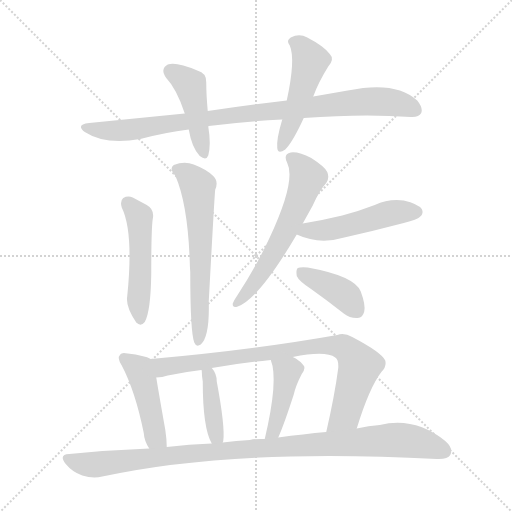
t = 0.00 s
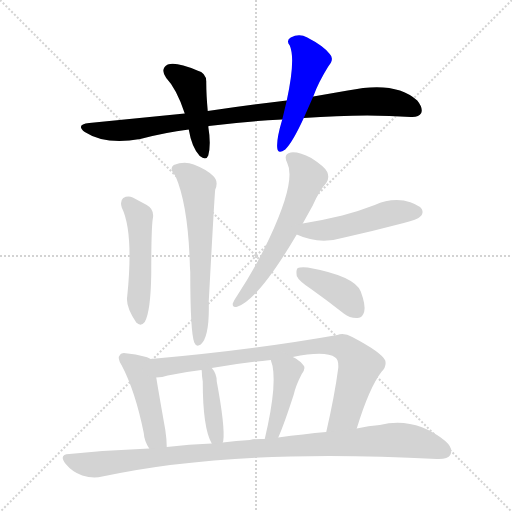
t = 1.88 s
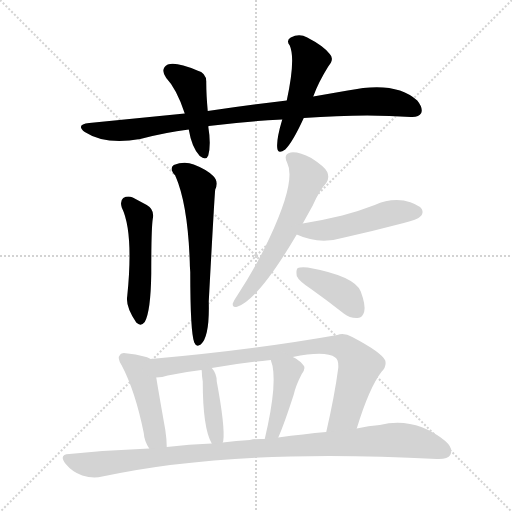
t = 3.77 s
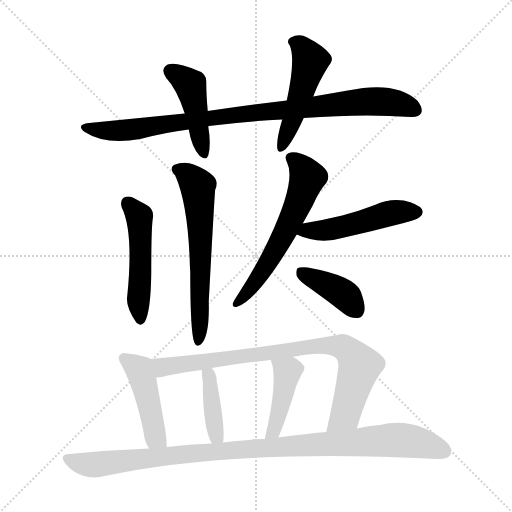
t = 5.65 s
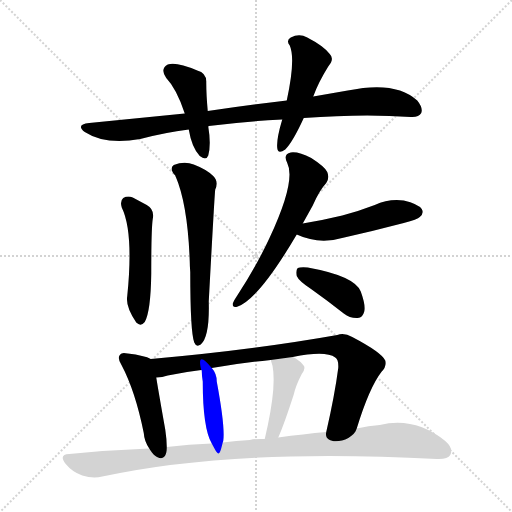
t = 7.54 s
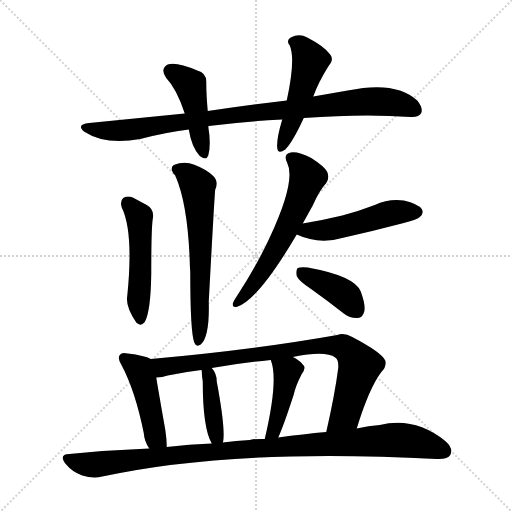
t = 9.42 s

The animated SVG that drew these frames (rendered in a browser with its animation timeline set to each time). Animation: 13 CSS @keyframes rules; one cycle of 9.42 s.

<svg version="1.1" viewBox="0 0 1024 1024" xmlns="http://www.w3.org/2000/svg">
  <g stroke="lightgray" stroke-dasharray="1,1" stroke-width="1" transform="scale(4, 4)">
    <line x1="0" y1="0" x2="256" y2="256"></line>
    <line x1="256" y1="0" x2="0" y2="256"></line>
    <line x1="128" y1="0" x2="128" y2="256"></line>
    <line x1="0" y1="128" x2="256" y2="128"></line>
  </g>
<g transform="scale(1, -1) translate(0, -855)">
   <style type="text/css">
    @keyframes keyframes0 {
      from {
       stroke: blue;
       stroke-dashoffset: 922;
       stroke-width: 128;
       }
       75% {
       animation-timing-function: step-end;
       stroke: blue;
       stroke-dashoffset: 0;
       stroke-width: 128;
       }
       to {
       stroke: black;
       stroke-width: 1024;
       }
       }
       #make-me-a-hanzi-animation-0 {
         animation: keyframes0 1.000326s both;
         animation-delay: 0.000000s;
         animation-timing-function: linear;
       }
    @keyframes keyframes1 {
      from {
       stroke: blue;
       stroke-dashoffset: 443;
       stroke-width: 128;
       }
       59% {
       animation-timing-function: step-end;
       stroke: blue;
       stroke-dashoffset: 0;
       stroke-width: 128;
       }
       to {
       stroke: black;
       stroke-width: 1024;
       }
       }
       #make-me-a-hanzi-animation-1 {
         animation: keyframes1 0.610514s both;
         animation-delay: 1.000326s;
         animation-timing-function: linear;
       }
    @keyframes keyframes2 {
      from {
       stroke: blue;
       stroke-dashoffset: 493;
       stroke-width: 128;
       }
       62% {
       animation-timing-function: step-end;
       stroke: blue;
       stroke-dashoffset: 0;
       stroke-width: 128;
       }
       to {
       stroke: black;
       stroke-width: 1024;
       }
       }
       #make-me-a-hanzi-animation-2 {
         animation: keyframes2 0.651204s both;
         animation-delay: 1.610840s;
         animation-timing-function: linear;
       }
    @keyframes keyframes3 {
      from {
       stroke: blue;
       stroke-dashoffset: 499;
       stroke-width: 128;
       }
       62% {
       animation-timing-function: step-end;
       stroke: blue;
       stroke-dashoffset: 0;
       stroke-width: 128;
       }
       to {
       stroke: black;
       stroke-width: 1024;
       }
       }
       #make-me-a-hanzi-animation-3 {
         animation: keyframes3 0.656087s both;
         animation-delay: 2.262044s;
         animation-timing-function: linear;
       }
    @keyframes keyframes4 {
      from {
       stroke: blue;
       stroke-dashoffset: 616;
       stroke-width: 128;
       }
       67% {
       animation-timing-function: step-end;
       stroke: blue;
       stroke-dashoffset: 0;
       stroke-width: 128;
       }
       to {
       stroke: black;
       stroke-width: 1024;
       }
       }
       #make-me-a-hanzi-animation-4 {
         animation: keyframes4 0.751302s both;
         animation-delay: 2.918132s;
         animation-timing-function: linear;
       }
    @keyframes keyframes5 {
      from {
       stroke: blue;
       stroke-dashoffset: 599;
       stroke-width: 128;
       }
       66% {
       animation-timing-function: step-end;
       stroke: blue;
       stroke-dashoffset: 0;
       stroke-width: 128;
       }
       to {
       stroke: black;
       stroke-width: 1024;
       }
       }
       #make-me-a-hanzi-animation-5 {
         animation: keyframes5 0.737467s both;
         animation-delay: 3.669434s;
         animation-timing-function: linear;
       }
    @keyframes keyframes6 {
      from {
       stroke: blue;
       stroke-dashoffset: 492;
       stroke-width: 128;
       }
       62% {
       animation-timing-function: step-end;
       stroke: blue;
       stroke-dashoffset: 0;
       stroke-width: 128;
       }
       to {
       stroke: black;
       stroke-width: 1024;
       }
       }
       #make-me-a-hanzi-animation-6 {
         animation: keyframes6 0.650391s both;
         animation-delay: 4.406901s;
         animation-timing-function: linear;
       }
    @keyframes keyframes7 {
      from {
       stroke: blue;
       stroke-dashoffset: 396;
       stroke-width: 128;
       }
       56% {
       animation-timing-function: step-end;
       stroke: blue;
       stroke-dashoffset: 0;
       stroke-width: 128;
       }
       to {
       stroke: black;
       stroke-width: 1024;
       }
       }
       #make-me-a-hanzi-animation-7 {
         animation: keyframes7 0.572266s both;
         animation-delay: 5.057292s;
         animation-timing-function: linear;
       }
    @keyframes keyframes8 {
      from {
       stroke: blue;
       stroke-dashoffset: 454;
       stroke-width: 128;
       }
       60% {
       animation-timing-function: step-end;
       stroke: blue;
       stroke-dashoffset: 0;
       stroke-width: 128;
       }
       to {
       stroke: black;
       stroke-width: 1024;
       }
       }
       #make-me-a-hanzi-animation-8 {
         animation: keyframes8 0.619466s both;
         animation-delay: 5.629557s;
         animation-timing-function: linear;
       }
    @keyframes keyframes9 {
      from {
       stroke: blue;
       stroke-dashoffset: 832;
       stroke-width: 128;
       }
       73% {
       animation-timing-function: step-end;
       stroke: blue;
       stroke-dashoffset: 0;
       stroke-width: 128;
       }
       to {
       stroke: black;
       stroke-width: 1024;
       }
       }
       #make-me-a-hanzi-animation-9 {
         animation: keyframes9 0.927083s both;
         animation-delay: 6.249023s;
         animation-timing-function: linear;
       }
    @keyframes keyframes10 {
      from {
       stroke: blue;
       stroke-dashoffset: 396;
       stroke-width: 128;
       }
       56% {
       animation-timing-function: step-end;
       stroke: blue;
       stroke-dashoffset: 0;
       stroke-width: 128;
       }
       to {
       stroke: black;
       stroke-width: 1024;
       }
       }
       #make-me-a-hanzi-animation-10 {
         animation: keyframes10 0.572266s both;
         animation-delay: 7.176107s;
         animation-timing-function: linear;
       }
    @keyframes keyframes11 {
      from {
       stroke: blue;
       stroke-dashoffset: 423;
       stroke-width: 128;
       }
       58% {
       animation-timing-function: step-end;
       stroke: blue;
       stroke-dashoffset: 0;
       stroke-width: 128;
       }
       to {
       stroke: black;
       stroke-width: 1024;
       }
       }
       #make-me-a-hanzi-animation-11 {
         animation: keyframes11 0.594238s both;
         animation-delay: 7.748372s;
         animation-timing-function: linear;
       }
    @keyframes keyframes12 {
      from {
       stroke: blue;
       stroke-dashoffset: 1015;
       stroke-width: 128;
       }
       77% {
       animation-timing-function: step-end;
       stroke: blue;
       stroke-dashoffset: 0;
       stroke-width: 128;
       }
       to {
       stroke: black;
       stroke-width: 1024;
       }
       }
       #make-me-a-hanzi-animation-12 {
         animation: keyframes12 1.076009s both;
         animation-delay: 8.342611s;
         animation-timing-function: linear;
       }
</style>
<path d="M 607.5 619.0 Q 727.5 628.0 821.5 621.0 Q 837.5 620.0 842.5 629.0 Q 846.5 639.0 834.5 654.0 Q 791.5 694.0 695.5 674.0 L 626.5 662.0 L 573.5 654.0 Q 497.5 645.0 415.5 633.0 L 369.5 628.0 L 178.5 609.0 Q 150.5 606.0 169.5 591.0 Q 211.5 564.0 280.5 577.0 Q 329.5 590.0 377.5 596.0 L 416.5 602.0 Q 416.5 603.0 417.5 603.0 Q 486.5 612.0 564.5 616.0 L 607.5 619.0 Z" fill="lightgray"></path> 
<path d="M 415.5 633.0 Q 412.5 666.0 412.5 690.0 Q 413.5 709.0 394.5 714.0 Q 352.5 732.0 335.5 726.0 Q 319.5 717.0 332.5 699.0 Q 353.5 677.0 369.5 628.0 L 377.5 596.0 Q 383.5 560.0 399.5 543.0 Q 412.5 533.0 416.5 544.0 Q 422.5 566.0 416.5 602.0 L 415.5 633.0 Z" fill="lightgray"></path> 
<path d="M 626.5 662.0 Q 636.5 690.0 656.5 722.0 Q 669.5 737.0 659.5 747.0 Q 647.5 763.0 614.5 780.0 Q 598.5 789.0 581.5 780.0 Q 571.5 774.0 579.5 764.0 Q 591.5 737.0 573.5 654.0 L 564.5 616.0 Q 552.5 576.0 554.5 559.0 Q 555.5 546.0 570.5 556.0 Q 585.5 571.0 607.5 619.0 L 626.5 662.0 Z" fill="lightgray"></path> 
<path d="M 243.5 440.0 Q 267.5 391.0 254.5 263.0 Q 250.5 242.0 272.5 210.0 Q 281.5 201.0 289.5 211.0 Q 301.5 232.0 302.5 308.0 Q 302.5 398.0 305.5 417.0 Q 309.5 436.0 293.5 445.0 L 265.5 460.0 Q 255.5 464.0 246.5 459.0 Q 239.5 453.0 243.5 440.0 Z" fill="lightgray"></path> 
<path d="M 350.5 504.0 Q 375.5 447.0 379.5 332.0 Q 379.5 323.0 380.5 311.0 Q 380.5 191.0 388.5 170.0 Q 392.5 160.0 401.5 166.0 Q 419.5 181.0 417.5 252.0 Q 429.5 474.0 430.5 476.0 Q 437.5 492.0 426.5 503.0 Q 413.5 516.0 387.5 526.0 Q 368.5 533.0 347.5 525.0 Q 337.5 518.0 350.5 504.0 Z" fill="lightgray"></path> 
<path d="M 605.5 408.0 L 625.5 444.0 Q 638.5 474.0 652.5 489.0 Q 659.5 499.0 654.5 511.0 Q 650.5 521.0 622.5 539.0 Q 597.5 552.0 581.5 550.0 Q 565.5 547.0 574.5 529.0 Q 592.5 493.0 538.5 378.0 Q 513.5 324.0 474.5 264.0 Q 467.5 254.0 465.5 248.0 Q 464.5 238.0 475.5 242.0 Q 517.5 257.0 593.5 386.0 L 605.5 408.0 Z" fill="lightgray"></path> 
<path d="M 593.5 386.0 Q 638.5 365.0 688.5 380.0 Q 746.5 393.0 807.5 409.0 Q 835.5 416.0 839.5 421.0 Q 848.5 428.0 843.5 437.0 Q 836.5 447.0 807.5 454.0 Q 777.5 458.0 749.5 445.0 Q 718.5 433.0 684.5 424.0 Q 647.5 415.0 605.5 408.0 C 575.5 403.0 565.5 398.0 593.5 386.0 Z" fill="lightgray"></path> 
<path d="M 623.5 276.0 Q 654.5 254.0 687.5 228.0 Q 700.5 218.0 715.5 219.0 Q 725.5 220.0 728.5 232.0 Q 731.5 245.0 721.5 272.0 Q 709.5 303.0 615.5 320.0 Q 600.5 321.0 595.5 319.0 Q 591.5 315.0 593.5 303.0 Q 597.5 293.0 623.5 276.0 Z" fill="lightgray"></path> 
<path d="M 301.5 137.0 Q 289.5 144.0 255.5 148.0 Q 243.5 151.0 240.5 146.0 Q 233.5 139.0 243.5 124.0 Q 270.5 73.0 287.5 -11.0 Q 288.5 -27.0 298.5 -42.0 C 313.5 -68.0 334.5 -69.0 333.5 -39.0 Q 333.5 -24.0 330.5 -4.0 Q 317.5 69.0 312.5 100.0 C 307.5 130.0 306.5 135.0 301.5 137.0 Z" fill="lightgray"></path> 
<path d="M 713.5 -2.0 Q 738.5 80.0 763.5 112.0 Q 773.5 122.0 770.5 134.0 Q 763.5 150.0 704.5 181.0 Q 688.5 190.0 674.5 185.0 Q 505.5 155.0 301.5 137.0 C 271.5 134.0 282.5 96.0 312.5 100.0 Q 324.5 100.0 335.5 104.0 Q 368.5 111.0 402.5 115.0 L 423.5 119.0 Q 481.5 129.0 541.5 135.0 L 585.5 141.0 Q 651.5 154.0 670.5 140.0 Q 677.5 136.0 676.5 119.0 Q 669.5 65.0 652.5 -9.0 C 645.5 -38.0 704.5 -31.0 713.5 -2.0 Z" fill="lightgray"></path> 
<path d="M 445.5 -30.0 Q 445.5 -29.0 446.5 -27.0 Q 450.5 1.0 433.5 92.0 Q 433.5 108.0 423.5 119.0 C 404.5 142.0 395.5 144.0 402.5 115.0 L 403.5 114.0 Q 403.5 104.0 405.5 92.0 Q 405.5 -1.0 423.5 -32.0 C 437.5 -59.0 438.5 -59.0 445.5 -30.0 Z" fill="lightgray"></path> 
<path d="M 556.5 -20.0 Q 568.5 7.0 587.5 66.0 Q 591.5 84.0 603.5 107.0 Q 613.5 120.0 605.5 126.0 Q 598.5 135.0 585.5 141.0 C 558.5 155.0 531.5 163.0 541.5 135.0 Q 557.5 96.0 529.5 -23.0 C 522.5 -52.0 544.5 -48.0 556.5 -20.0 Z" fill="lightgray"></path> 
<path d="M 298.5 -42.0 Q 219.5 -45.0 138.5 -53.0 Q 116.5 -54.0 131.5 -73.0 Q 144.5 -89.0 164.5 -96.0 Q 186.5 -103.0 204.5 -98.0 Q 466.5 -41.0 873.5 -63.0 Q 895.5 -64.0 900.5 -55.0 Q 907.5 -42.0 890.5 -27.0 Q 829.5 22.0 759.5 5.0 Q 737.5 4.0 713.5 -2.0 L 652.5 -9.0 Q 607.5 -13.0 556.5 -20.0 L 529.5 -23.0 Q 514.5 -22.0 499.5 -25.0 Q 472.5 -26.0 445.5 -30.0 L 423.5 -32.0 Q 378.5 -33.0 333.5 -39.0 L 298.5 -42.0 Z" fill="lightgray"></path> 
      <clipPath id="make-me-a-hanzi-clip-0">
      <path d="M 607.5 619.0 Q 727.5 628.0 821.5 621.0 Q 837.5 620.0 842.5 629.0 Q 846.5 639.0 834.5 654.0 Q 791.5 694.0 695.5 674.0 L 626.5 662.0 L 573.5 654.0 Q 497.5 645.0 415.5 633.0 L 369.5 628.0 L 178.5 609.0 Q 150.5 606.0 169.5 591.0 Q 211.5 564.0 280.5 577.0 Q 329.5 590.0 377.5 596.0 L 416.5 602.0 Q 416.5 603.0 417.5 603.0 Q 486.5 612.0 564.5 616.0 L 607.5 619.0 Z" fill="lightgray"></path>
      </clipPath>
      <path clip-path="url(#make-me-a-hanzi-clip-0)" d="M 172.5 601.0 L 193.5 595.0 L 250.5 594.0 L 505.5 630.0 L 728.5 652.0 L 786.5 650.0 L 831.5 635.0 " fill="none" id="make-me-a-hanzi-animation-0" stroke-dasharray="794 1588" stroke-linecap="round"></path>

      <clipPath id="make-me-a-hanzi-clip-1">
      <path d="M 415.5 633.0 Q 412.5 666.0 412.5 690.0 Q 413.5 709.0 394.5 714.0 Q 352.5 732.0 335.5 726.0 Q 319.5 717.0 332.5 699.0 Q 353.5 677.0 369.5 628.0 L 377.5 596.0 Q 383.5 560.0 399.5 543.0 Q 412.5 533.0 416.5 544.0 Q 422.5 566.0 416.5 602.0 L 415.5 633.0 Z" fill="lightgray"></path>
      </clipPath>
      <path clip-path="url(#make-me-a-hanzi-clip-1)" d="M 342.5 712.0 L 381.5 683.0 L 407.5 547.0 " fill="none" id="make-me-a-hanzi-animation-1" stroke-dasharray="315 630" stroke-linecap="round"></path>

      <clipPath id="make-me-a-hanzi-clip-2">
      <path d="M 626.5 662.0 Q 636.5 690.0 656.5 722.0 Q 669.5 737.0 659.5 747.0 Q 647.5 763.0 614.5 780.0 Q 598.5 789.0 581.5 780.0 Q 571.5 774.0 579.5 764.0 Q 591.5 737.0 573.5 654.0 L 564.5 616.0 Q 552.5 576.0 554.5 559.0 Q 555.5 546.0 570.5 556.0 Q 585.5 571.0 607.5 619.0 L 626.5 662.0 Z" fill="lightgray"></path>
      </clipPath>
      <path clip-path="url(#make-me-a-hanzi-clip-2)" d="M 585.5 771.0 L 602.5 763.0 L 620.5 733.0 L 562.5 559.0 " fill="none" id="make-me-a-hanzi-animation-2" stroke-dasharray="365 730" stroke-linecap="round"></path>

      <clipPath id="make-me-a-hanzi-clip-3">
      <path d="M 243.5 440.0 Q 267.5 391.0 254.5 263.0 Q 250.5 242.0 272.5 210.0 Q 281.5 201.0 289.5 211.0 Q 301.5 232.0 302.5 308.0 Q 302.5 398.0 305.5 417.0 Q 309.5 436.0 293.5 445.0 L 265.5 460.0 Q 255.5 464.0 246.5 459.0 Q 239.5 453.0 243.5 440.0 Z" fill="lightgray"></path>
      </clipPath>
      <path clip-path="url(#make-me-a-hanzi-clip-3)" d="M 254.5 450.0 L 278.5 422.0 L 280.5 216.0 " fill="none" id="make-me-a-hanzi-animation-3" stroke-dasharray="371 742" stroke-linecap="round"></path>

      <clipPath id="make-me-a-hanzi-clip-4">
      <path d="M 350.5 504.0 Q 375.5 447.0 379.5 332.0 Q 379.5 323.0 380.5 311.0 Q 380.5 191.0 388.5 170.0 Q 392.5 160.0 401.5 166.0 Q 419.5 181.0 417.5 252.0 Q 429.5 474.0 430.5 476.0 Q 437.5 492.0 426.5 503.0 Q 413.5 516.0 387.5 526.0 Q 368.5 533.0 347.5 525.0 Q 337.5 518.0 350.5 504.0 Z" fill="lightgray"></path>
      </clipPath>
      <path clip-path="url(#make-me-a-hanzi-clip-4)" d="M 355.5 515.0 L 384.5 497.0 L 396.5 476.0 L 402.5 267.0 L 397.5 253.0 L 397.5 175.0 " fill="none" id="make-me-a-hanzi-animation-4" stroke-dasharray="488 976" stroke-linecap="round"></path>

      <clipPath id="make-me-a-hanzi-clip-5">
      <path d="M 605.5 408.0 L 625.5 444.0 Q 638.5 474.0 652.5 489.0 Q 659.5 499.0 654.5 511.0 Q 650.5 521.0 622.5 539.0 Q 597.5 552.0 581.5 550.0 Q 565.5 547.0 574.5 529.0 Q 592.5 493.0 538.5 378.0 Q 513.5 324.0 474.5 264.0 Q 467.5 254.0 465.5 248.0 Q 464.5 238.0 475.5 242.0 Q 517.5 257.0 593.5 386.0 L 605.5 408.0 Z" fill="lightgray"></path>
      </clipPath>
      <path clip-path="url(#make-me-a-hanzi-clip-5)" d="M 582.5 538.0 L 595.5 530.0 L 615.5 500.0 L 598.5 451.0 L 537.5 331.0 L 494.5 270.0 L 472.5 249.0 " fill="none" id="make-me-a-hanzi-animation-5" stroke-dasharray="471 942" stroke-linecap="round"></path>

      <clipPath id="make-me-a-hanzi-clip-6">
      <path d="M 593.5 386.0 Q 638.5 365.0 688.5 380.0 Q 746.5 393.0 807.5 409.0 Q 835.5 416.0 839.5 421.0 Q 848.5 428.0 843.5 437.0 Q 836.5 447.0 807.5 454.0 Q 777.5 458.0 749.5 445.0 Q 718.5 433.0 684.5 424.0 Q 647.5 415.0 605.5 408.0 C 575.5 403.0 565.5 398.0 593.5 386.0 Z" fill="lightgray"></path>
      </clipPath>
      <path clip-path="url(#make-me-a-hanzi-clip-6)" d="M 603.5 388.0 L 615.5 395.0 L 691.5 402.0 L 787.5 430.0 L 833.5 431.0 " fill="none" id="make-me-a-hanzi-animation-6" stroke-dasharray="364 728" stroke-linecap="round"></path>

      <clipPath id="make-me-a-hanzi-clip-7">
      <path d="M 623.5 276.0 Q 654.5 254.0 687.5 228.0 Q 700.5 218.0 715.5 219.0 Q 725.5 220.0 728.5 232.0 Q 731.5 245.0 721.5 272.0 Q 709.5 303.0 615.5 320.0 Q 600.5 321.0 595.5 319.0 Q 591.5 315.0 593.5 303.0 Q 597.5 293.0 623.5 276.0 Z" fill="lightgray"></path>
      </clipPath>
      <path clip-path="url(#make-me-a-hanzi-clip-7)" d="M 600.5 313.0 L 671.5 277.0 L 693.5 261.0 L 713.5 234.0 " fill="none" id="make-me-a-hanzi-animation-7" stroke-dasharray="268 536" stroke-linecap="round"></path>

      <clipPath id="make-me-a-hanzi-clip-8">
      <path d="M 301.5 137.0 Q 289.5 144.0 255.5 148.0 Q 243.5 151.0 240.5 146.0 Q 233.5 139.0 243.5 124.0 Q 270.5 73.0 287.5 -11.0 Q 288.5 -27.0 298.5 -42.0 C 313.5 -68.0 334.5 -69.0 333.5 -39.0 Q 333.5 -24.0 330.5 -4.0 Q 317.5 69.0 312.5 100.0 C 307.5 130.0 306.5 135.0 301.5 137.0 Z" fill="lightgray"></path>
      </clipPath>
      <path clip-path="url(#make-me-a-hanzi-clip-8)" d="M 249.5 138.0 L 278.5 116.0 L 310.5 -19.0 L 327.5 -34.0 " fill="none" id="make-me-a-hanzi-animation-8" stroke-dasharray="326 652" stroke-linecap="round"></path>

      <clipPath id="make-me-a-hanzi-clip-9">
      <path d="M 713.5 -2.0 Q 738.5 80.0 763.5 112.0 Q 773.5 122.0 770.5 134.0 Q 763.5 150.0 704.5 181.0 Q 688.5 190.0 674.5 185.0 Q 505.5 155.0 301.5 137.0 C 271.5 134.0 282.5 96.0 312.5 100.0 Q 324.5 100.0 335.5 104.0 Q 368.5 111.0 402.5 115.0 L 423.5 119.0 Q 481.5 129.0 541.5 135.0 L 585.5 141.0 Q 651.5 154.0 670.5 140.0 Q 677.5 136.0 676.5 119.0 Q 669.5 65.0 652.5 -9.0 C 645.5 -38.0 704.5 -31.0 713.5 -2.0 Z" fill="lightgray"></path>
      </clipPath>
      <path clip-path="url(#make-me-a-hanzi-clip-9)" d="M 310.5 133.0 L 321.5 123.0 L 338.5 122.0 L 641.5 164.0 L 688.5 160.0 L 712.5 136.0 L 718.5 120.0 L 690.5 26.0 L 659.5 -2.0 " fill="none" id="make-me-a-hanzi-animation-9" stroke-dasharray="704 1408" stroke-linecap="round"></path>

      <clipPath id="make-me-a-hanzi-clip-10">
      <path d="M 445.5 -30.0 Q 445.5 -29.0 446.5 -27.0 Q 450.5 1.0 433.5 92.0 Q 433.5 108.0 423.5 119.0 C 404.5 142.0 395.5 144.0 402.5 115.0 L 403.5 114.0 Q 403.5 104.0 405.5 92.0 Q 405.5 -1.0 423.5 -32.0 C 437.5 -59.0 438.5 -59.0 445.5 -30.0 Z" fill="lightgray"></path>
      </clipPath>
      <path clip-path="url(#make-me-a-hanzi-clip-10)" d="M 410.5 109.0 L 419.5 97.0 L 428.5 8.0 L 439.5 -26.0 " fill="none" id="make-me-a-hanzi-animation-10" stroke-dasharray="268 536" stroke-linecap="round"></path>

      <clipPath id="make-me-a-hanzi-clip-11">
      <path d="M 556.5 -20.0 Q 568.5 7.0 587.5 66.0 Q 591.5 84.0 603.5 107.0 Q 613.5 120.0 605.5 126.0 Q 598.5 135.0 585.5 141.0 C 558.5 155.0 531.5 163.0 541.5 135.0 Q 557.5 96.0 529.5 -23.0 C 522.5 -52.0 544.5 -48.0 556.5 -20.0 Z" fill="lightgray"></path>
      </clipPath>
      <path clip-path="url(#make-me-a-hanzi-clip-11)" d="M 549.5 133.0 L 574.5 111.0 L 549.5 1.0 L 546.5 -8.0 L 535.5 -12.0 " fill="none" id="make-me-a-hanzi-animation-11" stroke-dasharray="295 590" stroke-linecap="round"></path>

      <clipPath id="make-me-a-hanzi-clip-12">
      <path d="M 298.5 -42.0 Q 219.5 -45.0 138.5 -53.0 Q 116.5 -54.0 131.5 -73.0 Q 144.5 -89.0 164.5 -96.0 Q 186.5 -103.0 204.5 -98.0 Q 466.5 -41.0 873.5 -63.0 Q 895.5 -64.0 900.5 -55.0 Q 907.5 -42.0 890.5 -27.0 Q 829.5 22.0 759.5 5.0 Q 737.5 4.0 713.5 -2.0 L 652.5 -9.0 Q 607.5 -13.0 556.5 -20.0 L 529.5 -23.0 Q 514.5 -22.0 499.5 -25.0 Q 472.5 -26.0 445.5 -30.0 L 423.5 -32.0 Q 378.5 -33.0 333.5 -39.0 L 298.5 -42.0 Z" fill="lightgray"></path>
      </clipPath>
      <path clip-path="url(#make-me-a-hanzi-clip-12)" d="M 135.5 -63.0 L 186.5 -75.0 L 441.5 -47.0 L 785.5 -25.0 L 843.5 -32.0 L 888.5 -47.0 " fill="none" id="make-me-a-hanzi-animation-12" stroke-dasharray="887 1774" stroke-linecap="round"></path>

</g>
</svg>
